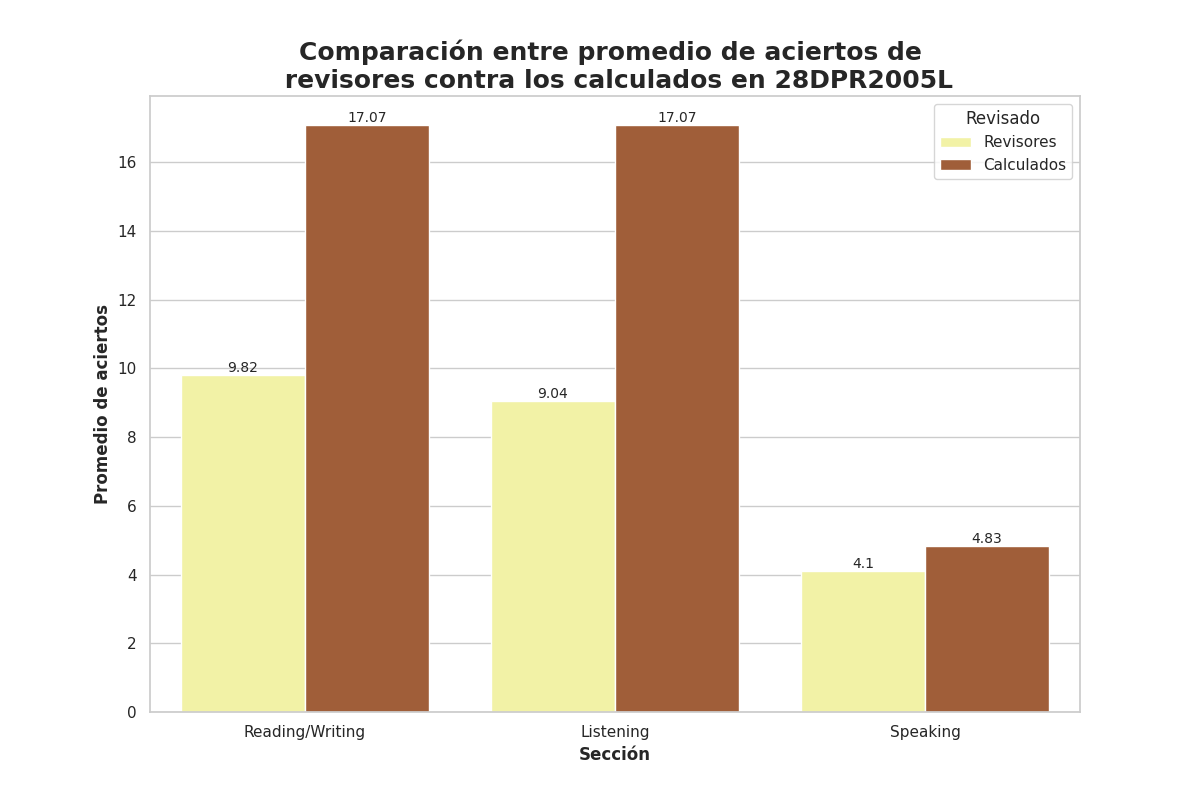

Data behind this chart, as committed beside it:
Seccion, Revisado, Aciertos
Reading/Writing, Revisores, 9.82
Reading/Writing, Calculados, 17.07
Listening, Revisores, 9.04
Listening, Calculados, 17.07
Speaking, Revisores, 4.1
Speaking, Calculados, 4.83
